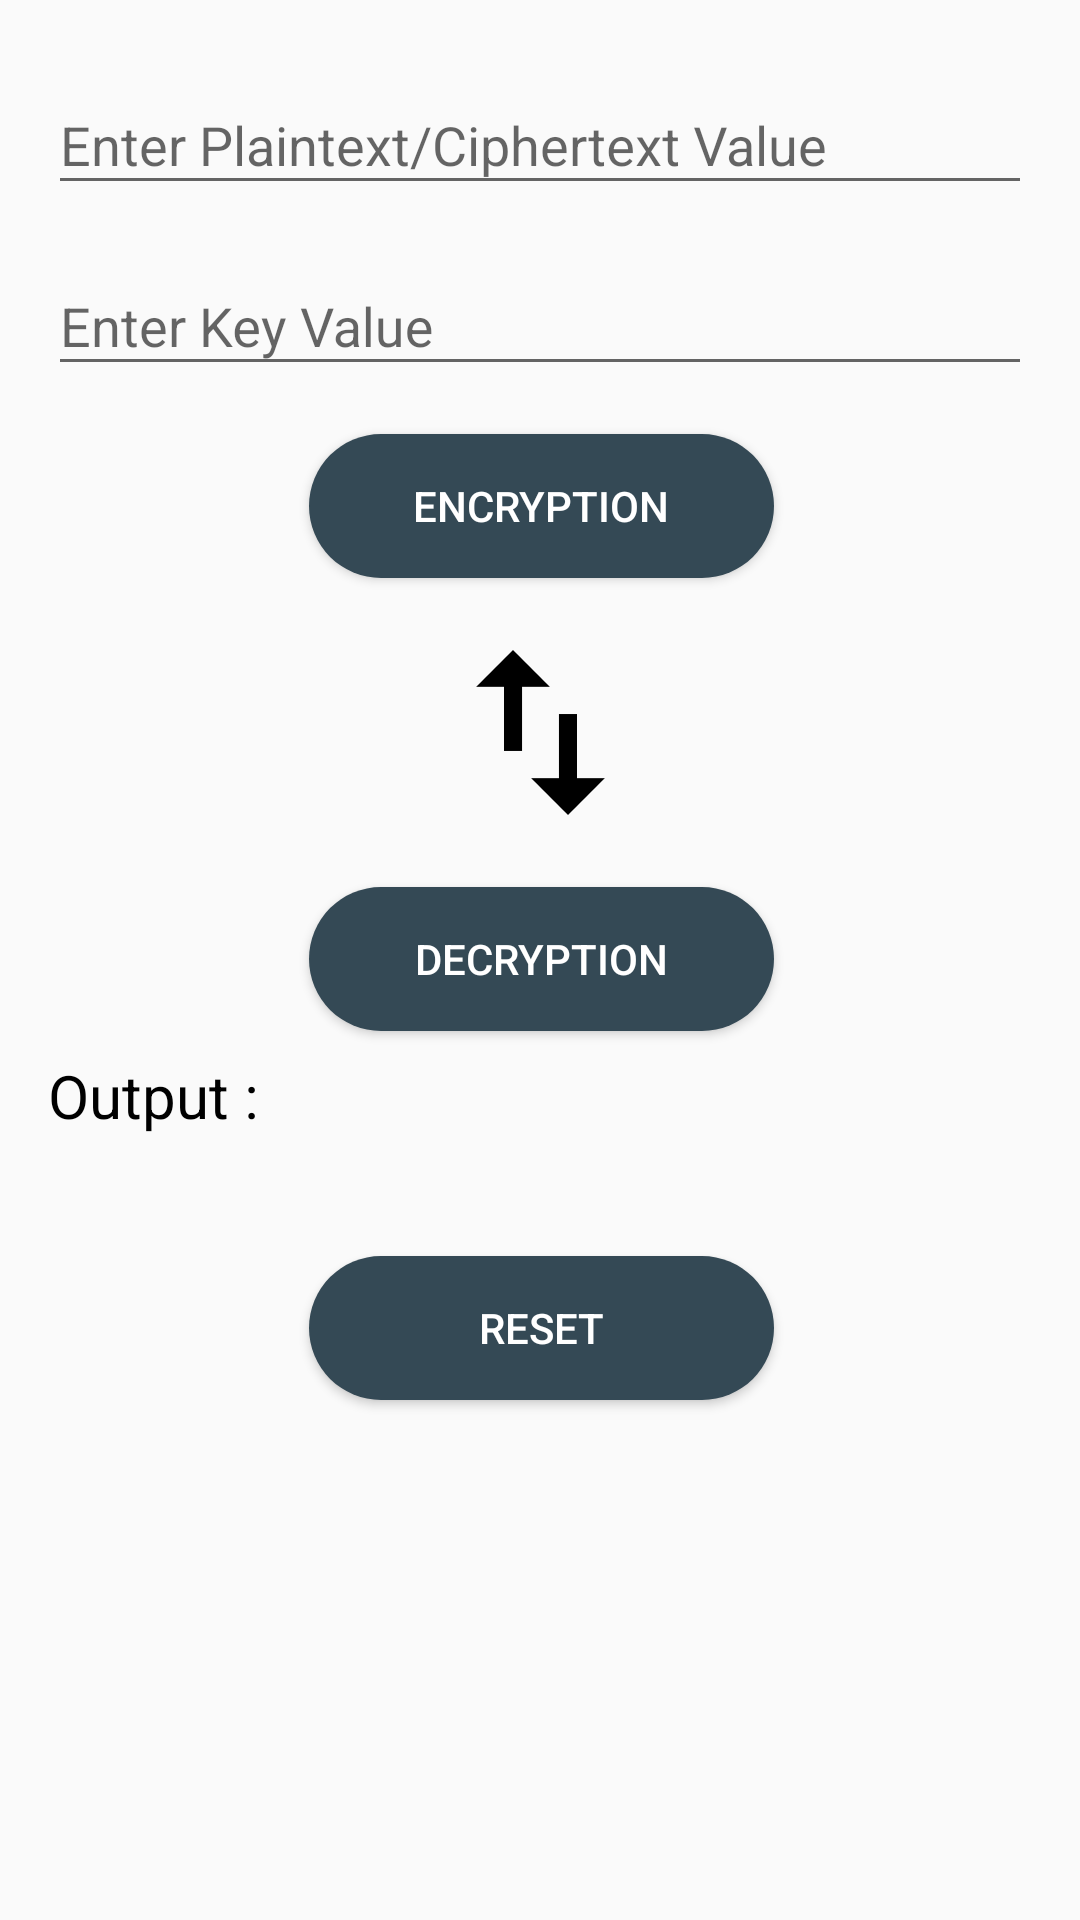

Android layout source for this screen:
<!-- AndroidManifest.xml: application theme AppTheme -->
<!-- res/layout/sym_hill.xml -->
<?xml version="1.0" encoding="utf-8"?>
<ScrollView xmlns:android="http://schemas.android.com/apk/res/android"
    xmlns:app="http://schemas.android.com/apk/res-auto"
    xmlns:tools="http://schemas.android.com/tools"
    android:layout_width="match_parent"
    android:layout_height="match_parent">

    <android.support.constraint.ConstraintLayout
        android:layout_width="match_parent"
        android:layout_height="match_parent">

        <android.support.design.widget.TextInputLayout
            android:id="@+id/plaintext_label_layout"
            android:layout_width="match_parent"
            android:layout_height="wrap_content"
            android:layout_marginEnd="16dp"
            android:layout_marginStart="16dp"
            android:layout_marginTop="16dp"
            app:layout_constraintEnd_toEndOf="parent"
            app:layout_constraintStart_toStartOf="parent"
            app:layout_constraintTop_toTopOf="parent">

            <EditText
                android:id="@+id/plaintext_input"
                android:layout_width="match_parent"
                android:layout_height="wrap_content"
                android:hint="Enter Plaintext/Ciphertext Value"
                android:inputType="textCapCharacters" />
        </android.support.design.widget.TextInputLayout>

        <android.support.design.widget.TextInputLayout
            android:id="@+id/key_label_layout"
            android:layout_width="match_parent"
            android:layout_height="wrap_content"
            android:layout_marginEnd="16dp"
            android:layout_marginStart="16dp"
            android:layout_marginTop="8dp"
            app:layout_constraintEnd_toEndOf="parent"
            app:layout_constraintStart_toStartOf="parent"
            app:layout_constraintTop_toBottomOf="@+id/plaintext_label_layout">

            <EditText
                android:id="@+id/key_input"
                android:layout_width="match_parent"
                android:layout_height="wrap_content"
                android:hint="Enter Key Value"
                android:inputType="textCapCharacters" />
        </android.support.design.widget.TextInputLayout>

        <Button
            android:id="@+id/button_encryption"
            style="@style/Widget.AppCompat.Button.Colored"
            android:layout_width="155dp"
            android:layout_height="wrap_content"
            android:layout_alignParentStart="true"
            android:layout_marginEnd="8dp"
            android:layout_marginStart="8dp"
            android:layout_marginTop="16dp"
            android:background="@drawable/button"
            android:text="ENCRYPTION"
            app:layout_constraintEnd_toEndOf="parent"
            app:layout_constraintHorizontal_bias="0.502"
            app:layout_constraintStart_toStartOf="parent"
            app:layout_constraintTop_toBottomOf="@+id/key_label_layout" />

        <Button
            android:id="@+id/button_decryption"
            style="@style/Widget.AppCompat.Button.Colored"
            android:layout_width="155dp"
            android:layout_height="wrap_content"
            android:layout_alignParentEnd="true"
            android:layout_marginEnd="8dp"
            android:layout_marginStart="8dp"
            android:layout_marginTop="24dp"
            android:background="@drawable/button"
            android:text="DECRYPTION"
            app:layout_constraintEnd_toEndOf="parent"
            app:layout_constraintHorizontal_bias="0.502"
            app:layout_constraintStart_toStartOf="parent"
            app:layout_constraintTop_toBottomOf="@+id/swap" />

        <TextView
            android:id="@+id/output"
            android:layout_width="0dp"
            android:layout_height="wrap_content"
            android:layout_below="@id/button_encryption"
            android:layout_marginStart="16dp"
            android:layout_marginTop="8dp"
            android:layout_marginEnd="16dp"
            android:text="Output :"
            android:textColor="#000000"
            android:textSize="20sp"
            app:layout_constraintEnd_toEndOf="parent"
            app:layout_constraintHorizontal_bias="0.02"
            app:layout_constraintStart_toStartOf="parent"
            app:layout_constraintTop_toBottomOf="@+id/button_decryption" />

        <ImageView
            android:id="@+id/swap"
            android:layout_width="55dp"
            android:layout_height="55dp"
            android:layout_below="@id/output"
            android:layout_centerHorizontal="true"
            android:layout_marginEnd="8dp"
            android:layout_marginStart="8dp"
            android:layout_marginTop="24dp"
            android:rotation="90"
            app:layout_constraintEnd_toEndOf="parent"
            app:layout_constraintHorizontal_bias="0.501"
            app:layout_constraintStart_toStartOf="parent"
            app:layout_constraintTop_toBottomOf="@+id/button_encryption"
            app:srcCompat="@drawable/swap" />

        <Button
            android:id="@+id/button_reset"
            android:layout_width="155dp"
            android:layout_height="wrap_content"
            android:layout_below="@id/swap"
            android:layout_centerHorizontal="true"
            android:layout_marginBottom="16dp"
            android:layout_marginEnd="8dp"
            android:layout_marginStart="8dp"
            android:layout_marginTop="40dp"
            android:background="@drawable/button"
            android:text="RESET"
            android:textColor="@color/lightTheme"
            app:layout_constraintBottom_toBottomOf="parent"
            app:layout_constraintEnd_toEndOf="parent"
            app:layout_constraintHorizontal_bias="0.502"
            app:layout_constraintStart_toStartOf="parent"
            app:layout_constraintTop_toBottomOf="@+id/output" />
    </android.support.constraint.ConstraintLayout>
</ScrollView>
<!-- resources referenced by this layout -->
<resources>
  <color name="lightTheme">#FFFFFF</color>
  <!-- drawable button (drawable) -->
  <?xml version="1.0" encoding="utf-8"?>
  <shape xmlns:android="http://schemas.android.com/apk/res/android"
      android:shape="rectangle" >
  
      <corners
          android:bottomLeftRadius="30dp"
          android:bottomRightRadius="30dp"
          android:radius="60dp"
          android:topLeftRadius="30dp"
          android:topRightRadius="30dp" />
  
      <solid android:color="@color/darkTheme" />
  
      <padding
          android:bottom="0dp"
          android:left="0dp"
          android:right="0dp"
          android:top="0dp" />
  
      <size
          android:height="30dp"
          android:width="200dp" />
  
  </shape>
  <!-- drawable swap: png bitmap (drawable, 3844 bytes) -->
  <style name="AppTheme" parent="Theme.AppCompat.Light.DarkActionBar">
      
          <item name="colorPrimary">@color/colorPrimary</item>
          <item name="colorPrimaryDark">@color/colorPrimaryDark</item>
          <item name="colorAccent">@color/colorAccent</item>
          <item name="android:windowLightStatusBar">true</item>
      </style>
  <color name="darkTheme">#344955</color>
  <color name="colorPrimary">#FAFAFA</color>
  <color name="colorPrimaryDark">#f5f5f5</color>
  <color name="colorAccent">#344955</color>
</resources>
